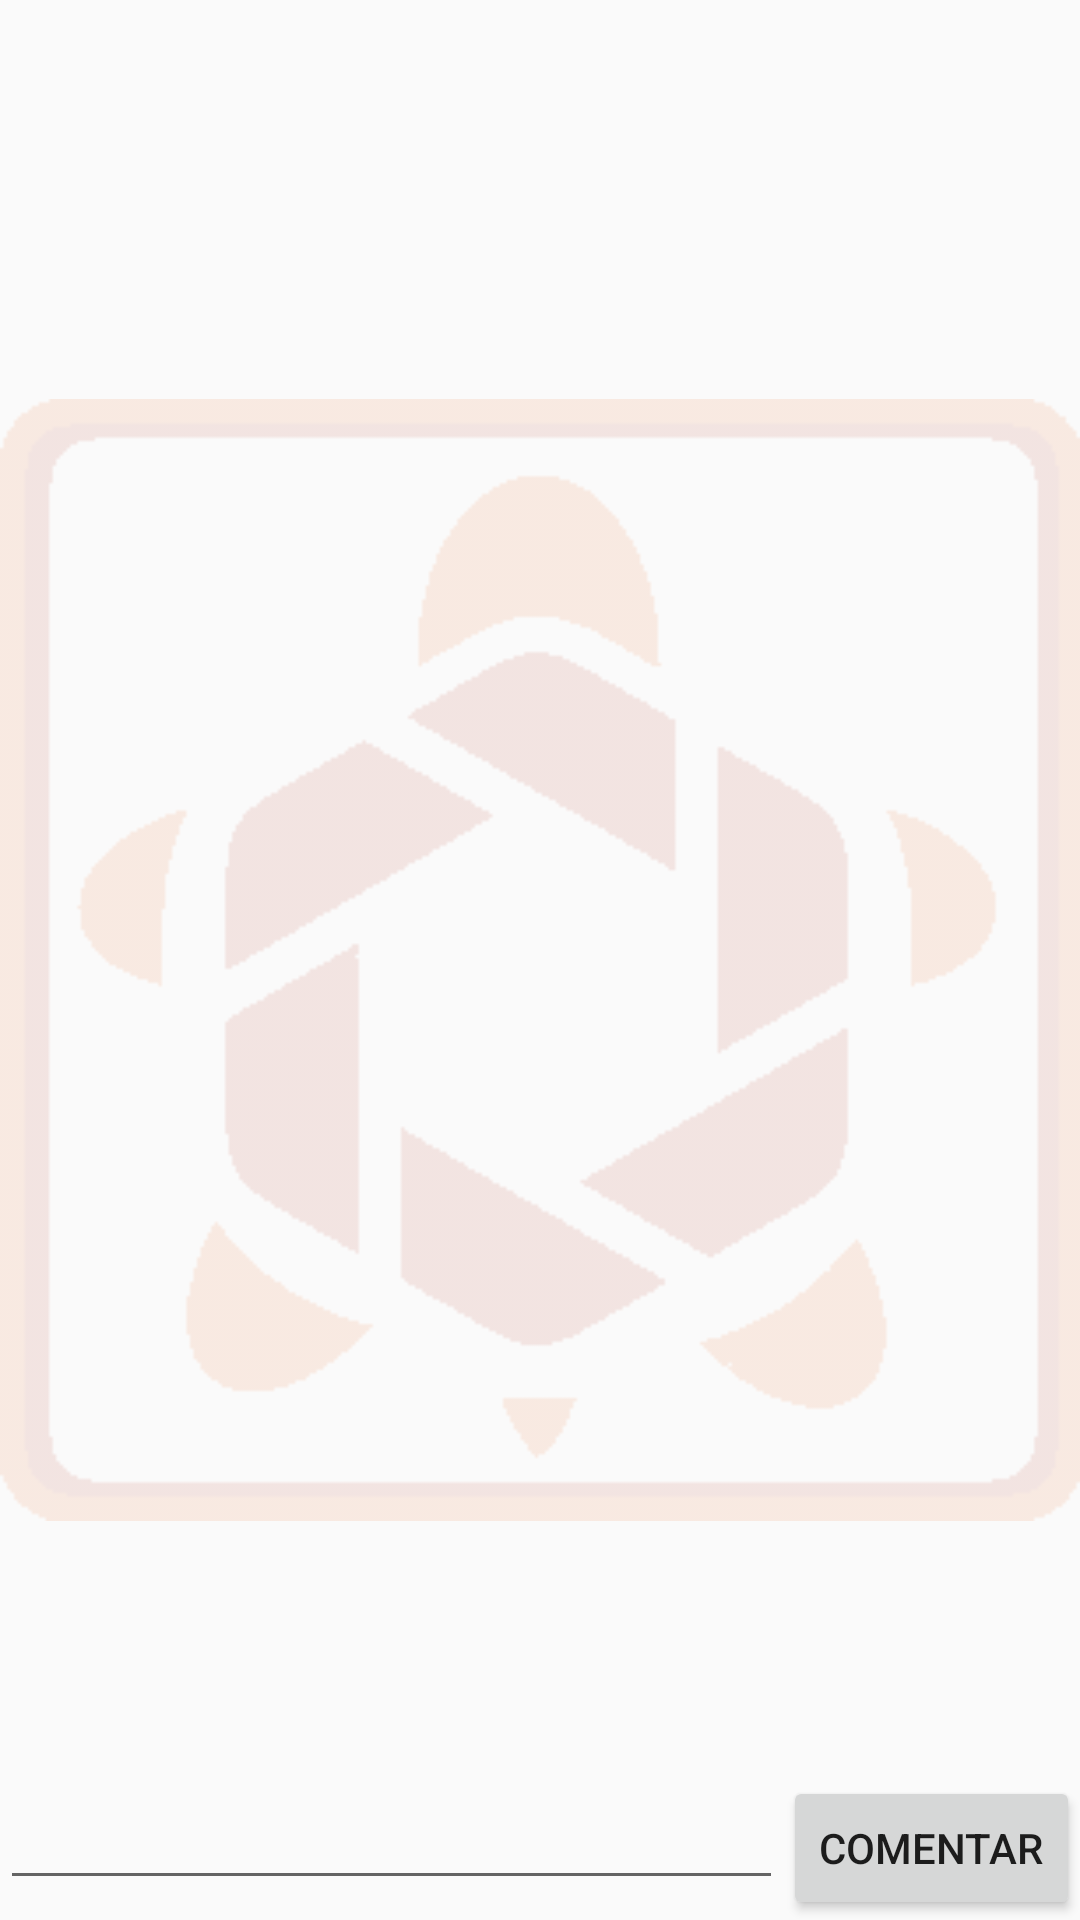

This screen was rendered from an Android layout file. Write that file and the resources it references.
<!-- AndroidManifest.xml: application theme AppTheme -->
<!-- res/layout/activity__comentarios_r.xml -->
<?xml version="1.0" encoding="utf-8"?>
<android.support.constraint.ConstraintLayout xmlns:android="http://schemas.android.com/apk/res/android"
    xmlns:app="http://schemas.android.com/apk/res-auto"
    xmlns:tools="http://schemas.android.com/tools"
    android:layout_width="match_parent"
    android:layout_height="match_parent"
    tools:context=".Activity_ComentariosR">

    <RelativeLayout
        android:layout_width="match_parent"
        android:layout_height="match_parent">

        <ImageView
            android:id="@+id/imageView4"
            android:layout_width="match_parent"
            android:layout_height="match_parent"
            android:alpha="0.1"
            android:src="@drawable/logo" />
    </RelativeLayout>

    <ListView
        android:id="@+id/listaComentarios"
        android:layout_width="wrap_content"
        android:layout_height="wrap_content">

    </ListView>


    <LinearLayout
        android:layout_width="match_parent"
        android:layout_height="match_parent"
        android:orientation="horizontal"
        app:layout_constraintBottom_toBottomOf="parent"
        app:layout_constraintLeft_toLeftOf="parent"
        app:layout_constraintRight_toRightOf="parent">

        <EditText
            android:id="@+id/comentario"
            android:layout_width="200dp"
            android:layout_height="wrap_content"
            android:layout_gravity="bottom|left"
            android:layout_weight="1"
            android:ems="10"
            android:inputType="textMultiLine" />

        <Button
            android:id="@+id/button7"
            android:layout_width="wrap_content"
            android:layout_height="wrap_content"
            android:layout_gravity="bottom"
            android:onClick="comentarClicked"
            android:text="@string/comentar" />

    </LinearLayout>
</android.support.constraint.ConstraintLayout>
<!-- resources referenced by this layout -->
<resources>
  <!-- drawable logo: png bitmap (drawable, 3833 bytes) -->
  <string name="comentar">Comentar</string>
  <style name="AppTheme" parent="Theme.AppCompat.Light.DarkActionBar">
          
          <item name="colorPrimary">@color/colorBase</item>
          <item name="colorPrimaryDark">@color/colorPrimaryDark</item>
          <item name="colorAccent">@color/colorAccent</item>
      </style>
  <color name="colorBase">#ac1900</color>
  <color name="colorPrimaryDark">#303F9F</color>
  <color name="colorAccent">#FF4081</color>
</resources>
